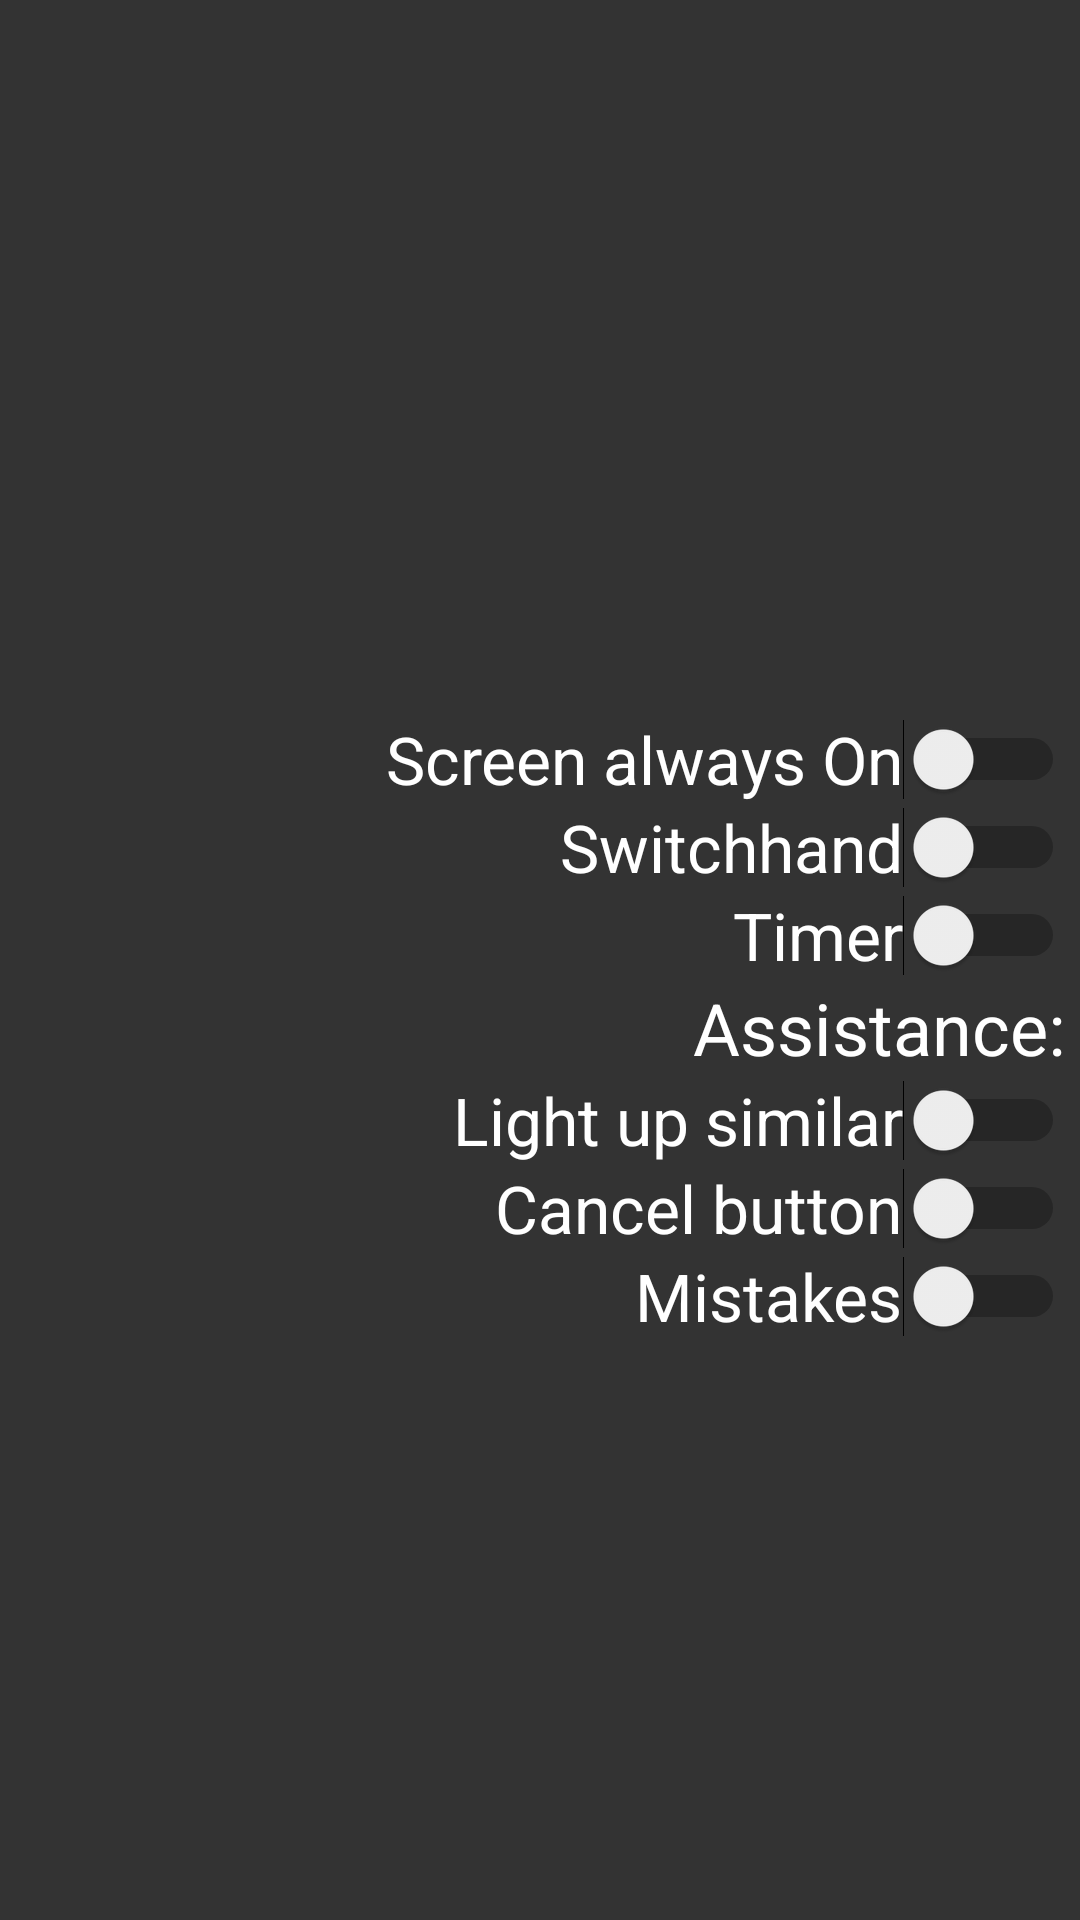

This screen was rendered from an Android layout file. Write that file and the resources it references.
<!-- AndroidManifest.xml: application theme AppTheme -->
<!-- res/layout/activity_options.xml -->
<?xml version="1.0" encoding="utf-8"?>
<androidx.constraintlayout.widget.ConstraintLayout xmlns:android="http://schemas.android.com/apk/res/android"
    xmlns:app="http://schemas.android.com/apk/res-auto"
    xmlns:tools="http://schemas.android.com/tools"
    android:layout_width="match_parent"
    android:layout_height="match_parent"
    tools:context=".OptionsActivity"
    android:background="@color/background"
    android:padding="5sp"
    android:id="@+id/activityoptions"
    >
    <Button
        android:layout_marginTop="15dp"
        android:layout_marginEnd="15dp"
        android:id="@+id/buttonclose"
        android:background="@drawable/close"
        android:layout_width="30dp"
        android:layout_height="30dp"
        android:text=""
        app:layout_constraintEnd_toEndOf="parent"
        app:layout_constraintTop_toTopOf="parent"
        android:onClick="Close"
        />
    <androidx.constraintlayout.widget.Guideline
        android:id="@+id/guidevertical1"
        android:layout_width="wrap_content"
        android:layout_height="wrap_content"
        android:orientation="vertical"
        app:layout_constraintGuide_percent="0.3" />
    <androidx.constraintlayout.widget.Guideline
        android:id="@+id/guidevertical2"
        android:layout_width="wrap_content"
        android:layout_height="wrap_content"
        android:orientation="vertical"
        app:layout_constraintGuide_percent="0.3" />


    <Switch
        android:id="@+id/ScreenOnSwitch"
        android:layout_width="wrap_content"
        android:layout_height="wrap_content"


        android:onClick="ScreenOn"
        android:text="@string/screen"
        android:textColor="@color/white"

        android:textSize="22sp"
        app:layout_constraintEnd_toEndOf="parent"
        app:layout_constraintBottom_toTopOf="@id/switchhand"

        />


    <Switch
        android:id="@+id/switchhand"
        android:layout_width="wrap_content"
        android:layout_height="wrap_content"

        android:onClick="switchhand"
        android:text="Switchhand"
        android:textColor="@color/white"


        android:textSize="22sp"
        app:layout_constraintBottom_toTopOf="@id/timerswitch"
        app:layout_constraintEnd_toEndOf="parent" />

    <Switch

        android:id="@+id/timerswitch"
        android:layout_width="wrap_content"
        android:layout_height="wrap_content"



        android:text="@string/timer"
        android:textColor="@color/white"
        android:onClick="timer"
        android:textSize="22sp"
        app:layout_constraintEnd_toEndOf="parent"
        app:layout_constraintBottom_toBottomOf="@id/guidehoriz" />


    <androidx.constraintlayout.widget.Guideline
        android:id="@+id/guidehoriz"
        android:layout_width="wrap_content"
        android:layout_height="wrap_content"
        android:orientation="horizontal"
        app:layout_constraintGuide_percent="0.51" />
    <TextView
        android:id="@+id/assistancetext"
        android:layout_width="wrap_content"
        android:layout_height="wrap_content"
        app:layout_constraintEnd_toEndOf="parent"
        app:layout_constraintTop_toTopOf="@id/guidehoriz"
        android:textSize="24sp"
        android:textColor="@color/white"
        android:text="@string/assistance"
        />
    <Switch

        android:id="@+id/lightsimilarswitch"
        android:layout_width="wrap_content"
        android:layout_height="wrap_content"



        android:text="@string/lightUpSimilar"
        android:textColor="@color/white"
        android:textSize="22sp"
        android:onClick="lightsimilar"
        app:layout_constraintEnd_toEndOf="parent"
        app:layout_constraintTop_toBottomOf="@id/assistancetext" />
    <Switch
        android:id="@+id/cancelActionSwitch"
        android:layout_width="wrap_content"
        android:layout_height="wrap_content"

        android:text="@string/cancelButton"
        android:textColor="@color/white"
        android:textSize="22sp"
        android:onClick="cancelActions"
        app:layout_constraintEnd_toEndOf="parent"
        app:layout_constraintTop_toBottomOf="@id/lightsimilarswitch"
        />
    <TextView
        android:id="@+id/cancelActionDescription"
        android:textColor="@color/white"
        android:textSize="18sp"
        android:layout_width="wrap_content"
        android:layout_height="wrap_content"
        app:layout_constraintTop_toBottomOf="@id/cancelActionSwitch"
        app:layout_constraintEnd_toEndOf="parent"
        />
    <Switch
        android:id="@+id/redUnitSwitch"
        android:layout_width="wrap_content"
        android:layout_height="wrap_content"
        android:text="@string/mistakes"
        android:textColor="@color/white"
        android:textSize="22sp"
        android:onClick="mistakes"
        app:layout_constraintEnd_toEndOf="parent"
        app:layout_constraintTop_toBottomOf="@id/cancelActionSwitch"
        />
    <TextView
        android:id="@+id/passedlevelstext"
        android:layout_width="wrap_content"
        android:layout_height="wrap_content"
        android:text=""
        android:textColor="@color/white"
        android:textSize="22sp"
        app:layout_constraintEnd_toEndOf="parent"
        app:layout_constraintTop_toBottomOf="@id/redUnitSwitch"
        />









</androidx.constraintlayout.widget.ConstraintLayout>
<!-- resources referenced by this layout -->
<resources>
  <color name="background">#333333</color>
  <color name="white">#ffffff</color>
  <string name="assistance">Assistance:</string>
  <string name="cancelButton">Cancel button</string>
  <string name="lightUpSimilar">Light up similar</string>
  <string name="mistakes">Mistakes</string>
  <string name="screen">Screen always On</string>
  <string name="timer">Timer</string>
  <style name="AppTheme" parent="Theme.AppCompat.Light.NoActionBar">
          <item name="windowNoTitle">true</item>
          <item name="android:windowFullscreen">true</item>
          
          <item name="colorPrimary">@color/colorPrimary</item>
          <item name="colorPrimaryDark">@color/colorPrimaryDark</item>
          <item name="colorAccent">@color/colorAccent</item>
          <item name="android:supportsRtl">true</item>
      </style>
  <color name="colorPrimary">#008577</color>
  <color name="colorPrimaryDark">#00574B</color>
  <color name="colorAccent">#ffc643</color>
</resources>
